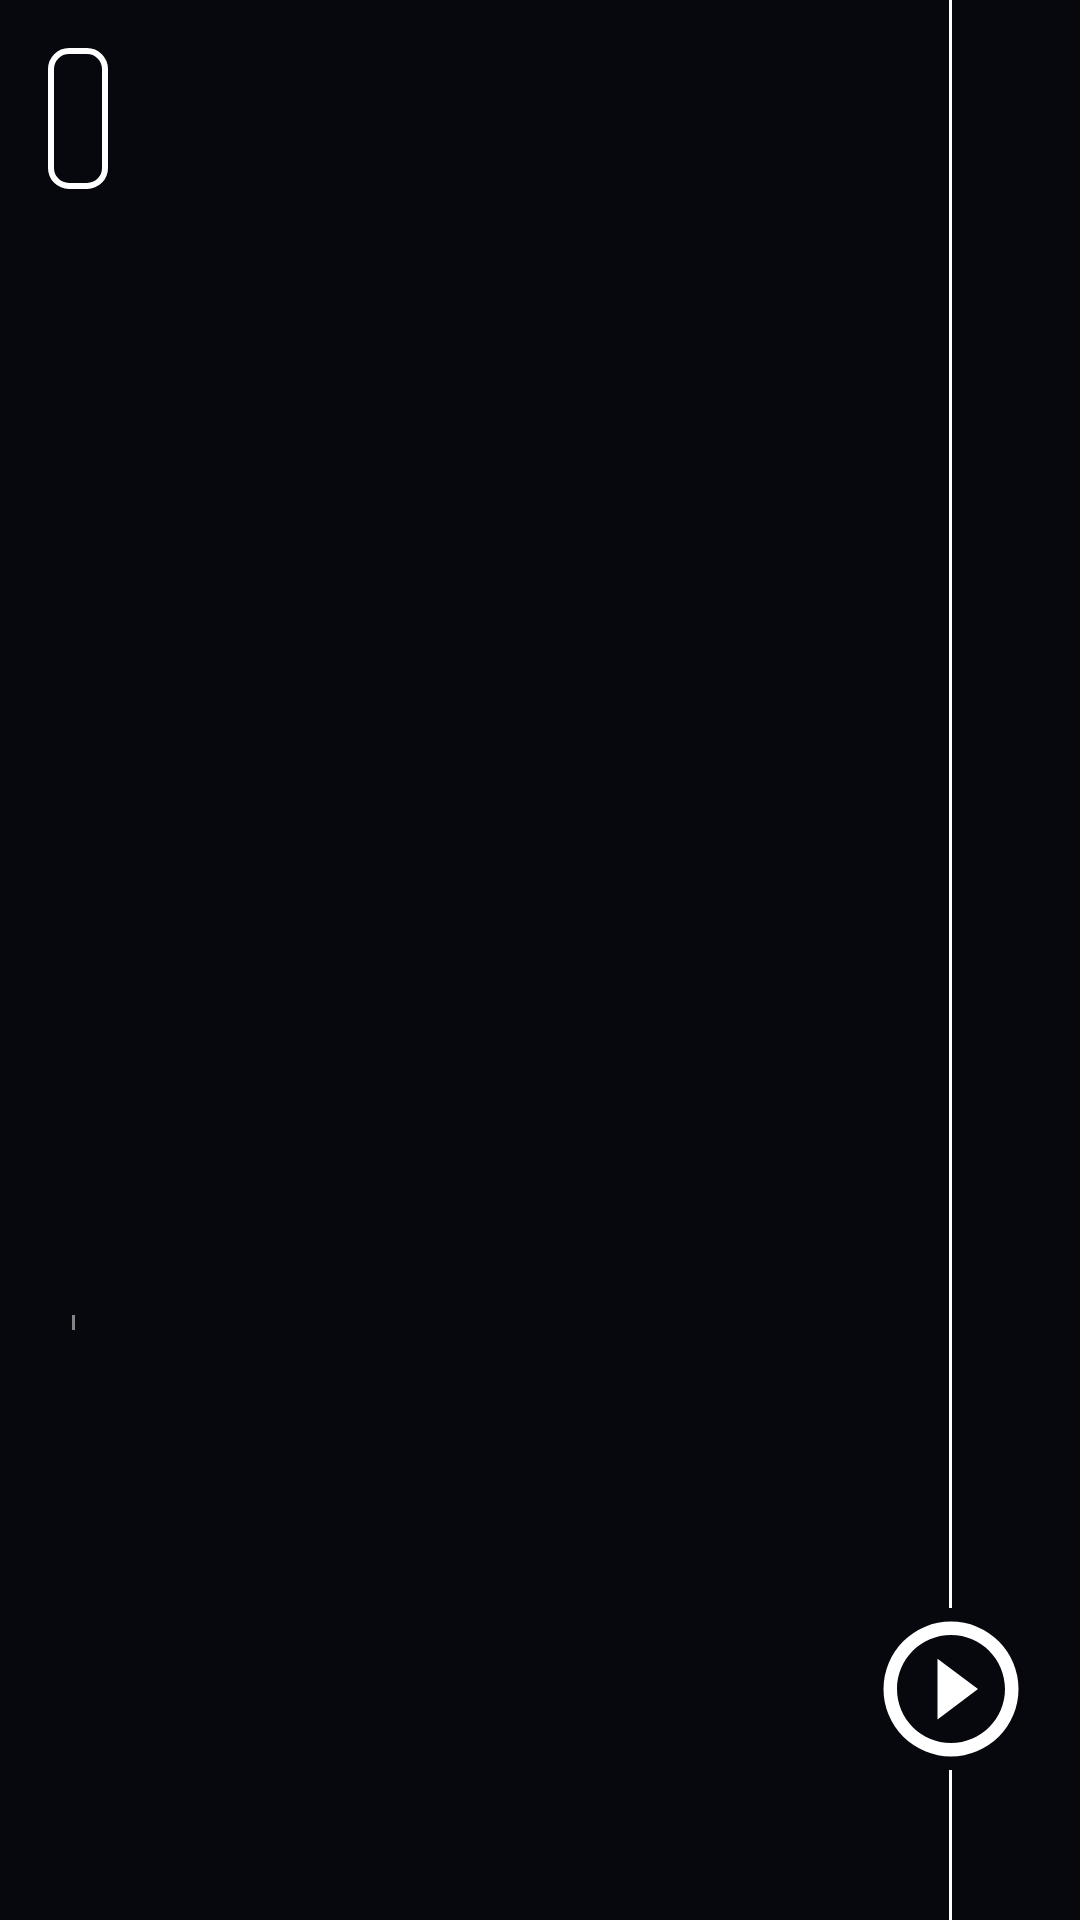

Layout XML and referenced resources for this Android screen:
<!-- AndroidManifest.xml: application theme AppTheme -->
<!-- res/layout/fragment_movie_details.xml -->
<?xml version="1.0" encoding="utf-8"?>
<layout xmlns:android="http://schemas.android.com/apk/res/android"
        xmlns:app="http://schemas.android.com/apk/res-auto"
        xmlns:tools="http://schemas.android.com/tools">

    <FrameLayout
            android:clickable="true"
            android:layout_width="match_parent"
            android:layout_height="match_parent"
            android:background="@color/default_background"
            tools:context=".ui.MainActivity">

        <ImageView
                android:id="@+id/movie_image"
                android:alpha="0.2"
                android:requiresFadingEdge="vertical"
                android:fadingEdgeLength="132dp"
                android:scaleType="centerCrop"
                tools:src="@tools:sample/backgrounds/scenic"
                android:layout_width="match_parent"
                android:layout_height="match_parent"/>

        <LinearLayout
                android:orientation="horizontal"
                android:layout_width="match_parent"
                android:layout_height="match_parent">

            <ScrollView
                    android:scrollbars="none"
                    android:layout_gravity="bottom"
                    android:layout_width="0dp"
                    android:layout_weight="1"
                    android:fillViewport="true"
                    android:layout_height="match_parent">

                <LinearLayout
                        android:padding="@dimen/common_padding_huge"
                        android:orientation="vertical"
                        android:layout_width="match_parent"
                        android:layout_height="wrap_content">

                    <TextView
                            android:background="@drawable/price_background"
                            android:padding="10dp"
                            android:id="@+id/movie_price"
                            android:textSize="20sp"
                            android:textColor="@android:color/white"
                            android:layout_width="wrap_content"
                            android:layout_height="wrap_content"
                            tools:text="USD 122.55"/>

                    <View
                            android:id="@+id/vertical_span"
                            android:layout_width="match_parent"
                            android:layout_height="300dp"/>

                    <TextView
                            android:id="@+id/movie_title"
                            android:textSize="22sp"
                            android:textColor="@android:color/white"
                            tools:text="@tools:sample/lorem[2]"
                            android:layout_width="wrap_content"
                            android:layout_height="wrap_content"
                            app:layout_constraintEnd_toEndOf="parent"
                            app:layout_constraintStart_toStartOf="parent"
                            app:layout_constraintTop_toTopOf="parent"
                            app:layout_constraintHorizontal_bias="0.0"/>

                    <TextView
                            android:layout_marginBottom="@dimen/common_margin"
                            android:id="@+id/movie_desc"
                            android:alpha="0.7"
                            android:textSize="18sp"
                            android:textColor="@android:color/white"
                            tools:text="@tools:sample/lorem[15]"
                            android:layout_width="wrap_content"
                            android:layout_height="wrap_content"
                            app:layout_constraintEnd_toEndOf="parent"
                            app:layout_constraintStart_toStartOf="parent"
                            app:layout_constraintTop_toBottomOf="@+id/movie_title"/>

                    <LinearLayout
                            android:gravity="center_vertical"
                            android:orientation="horizontal"
                            android:layout_width="match_parent"
                            android:layout_height="wrap_content">

                        <TextView
                                android:id="@+id/movie_actor"
                                android:paddingRight="@dimen/common_padding"
                                android:textSize="12sp"
                                android:textColor="@android:color/white"
                                android:layout_width="wrap_content"
                                android:layout_height="wrap_content"
                                android:textAllCaps="true"
                                tools:text="@tools:sample/full_names"/>

                        <View
                                android:alpha="0.5"
                                android:background="@android:color/white"
                                android:layout_width="1dp"
                                android:layout_height="5dp"/>

                        <TextView
                                android:id="@+id/movie_genre"
                                android:layout_margin="@dimen/common_margin"
                                android:textSize="12sp"
                                android:textAllCaps="true"
                                android:textColor="@android:color/white"
                                android:layout_width="wrap_content"
                                android:layout_height="wrap_content"
                                tools:text="ACTION"/>

                    </LinearLayout>
                </LinearLayout>
            </ScrollView>


            <LinearLayout
                    android:layout_marginLeft="@dimen/common_margin_huge"
                    android:layout_marginRight="@dimen/common_margin_huge"
                    android:gravity="center"
                    android:orientation="vertical"
                    android:layout_width="wrap_content"
                    android:layout_height="match_parent">

                <View
                        android:background="@android:color/white"
                        android:layout_width="1dp"
                        android:layout_height="0dp"
                        android:layout_weight="1"/>

                <ImageView
                        android:id="@+id/play_video"
                        android:layout_width="wrap_content"
                        android:layout_height="wrap_content"
                        android:src="@drawable/ic_play"/>

                <View
                        android:background="@android:color/white"
                        android:layout_width="1dp"
                        android:layout_height="50dp"/>
            </LinearLayout>
        </LinearLayout>
    </FrameLayout>
</layout>
<!-- resources referenced by this layout -->
<resources>
  <color name="default_background">#06080E</color>
  <dimen name="common_margin">8dp</dimen>
  <dimen name="common_margin_huge">16dp</dimen>
  <dimen name="common_padding">8dp</dimen>
  <dimen name="common_padding_huge">16dp</dimen>
  <!-- drawable ic_play (drawable) -->
  <vector xmlns:android="http://schemas.android.com/apk/res/android"
          android:height="54dp"
          android:width="54dp"
          android:viewportWidth="24"
          android:viewportHeight="24">
      <path
              android:fillColor="#FFF"
              android:pathData="M12,20C7.59,20 4,16.41 4,12C4,7.59 7.59,4 12,4C16.41,4 20,7.59
               20,12C20,16.41 16.41,20 12,20M12,2A10,10 0 0,0 2,12A10,10 0 0,0 12,22A10,10
               0 0,0 22,12A10,10 0 0,0 12,2M10,16.5L16,12L10,7.5V16.5Z"/>
  </vector>
  <!-- drawable price_background (drawable) -->
  <?xml version="1.0" encoding="UTF-8"?>
  <shape xmlns:android="http://schemas.android.com/apk/res/android">
  
      <stroke
              android:width="2dp"
              android:color="@android:color/white"/>
  
      <corners android:radius="6dp"/>
  </shape>
  <style name="AppTheme" parent="TyperLib.Theme.Roboto.Thin">
          
          <item name="colorPrimary">@color/default_background</item>
          <item name="colorPrimaryDark">@color/default_background</item>
          <item name="colorAccent">@color/default_background</item>
      </style>
</resources>
